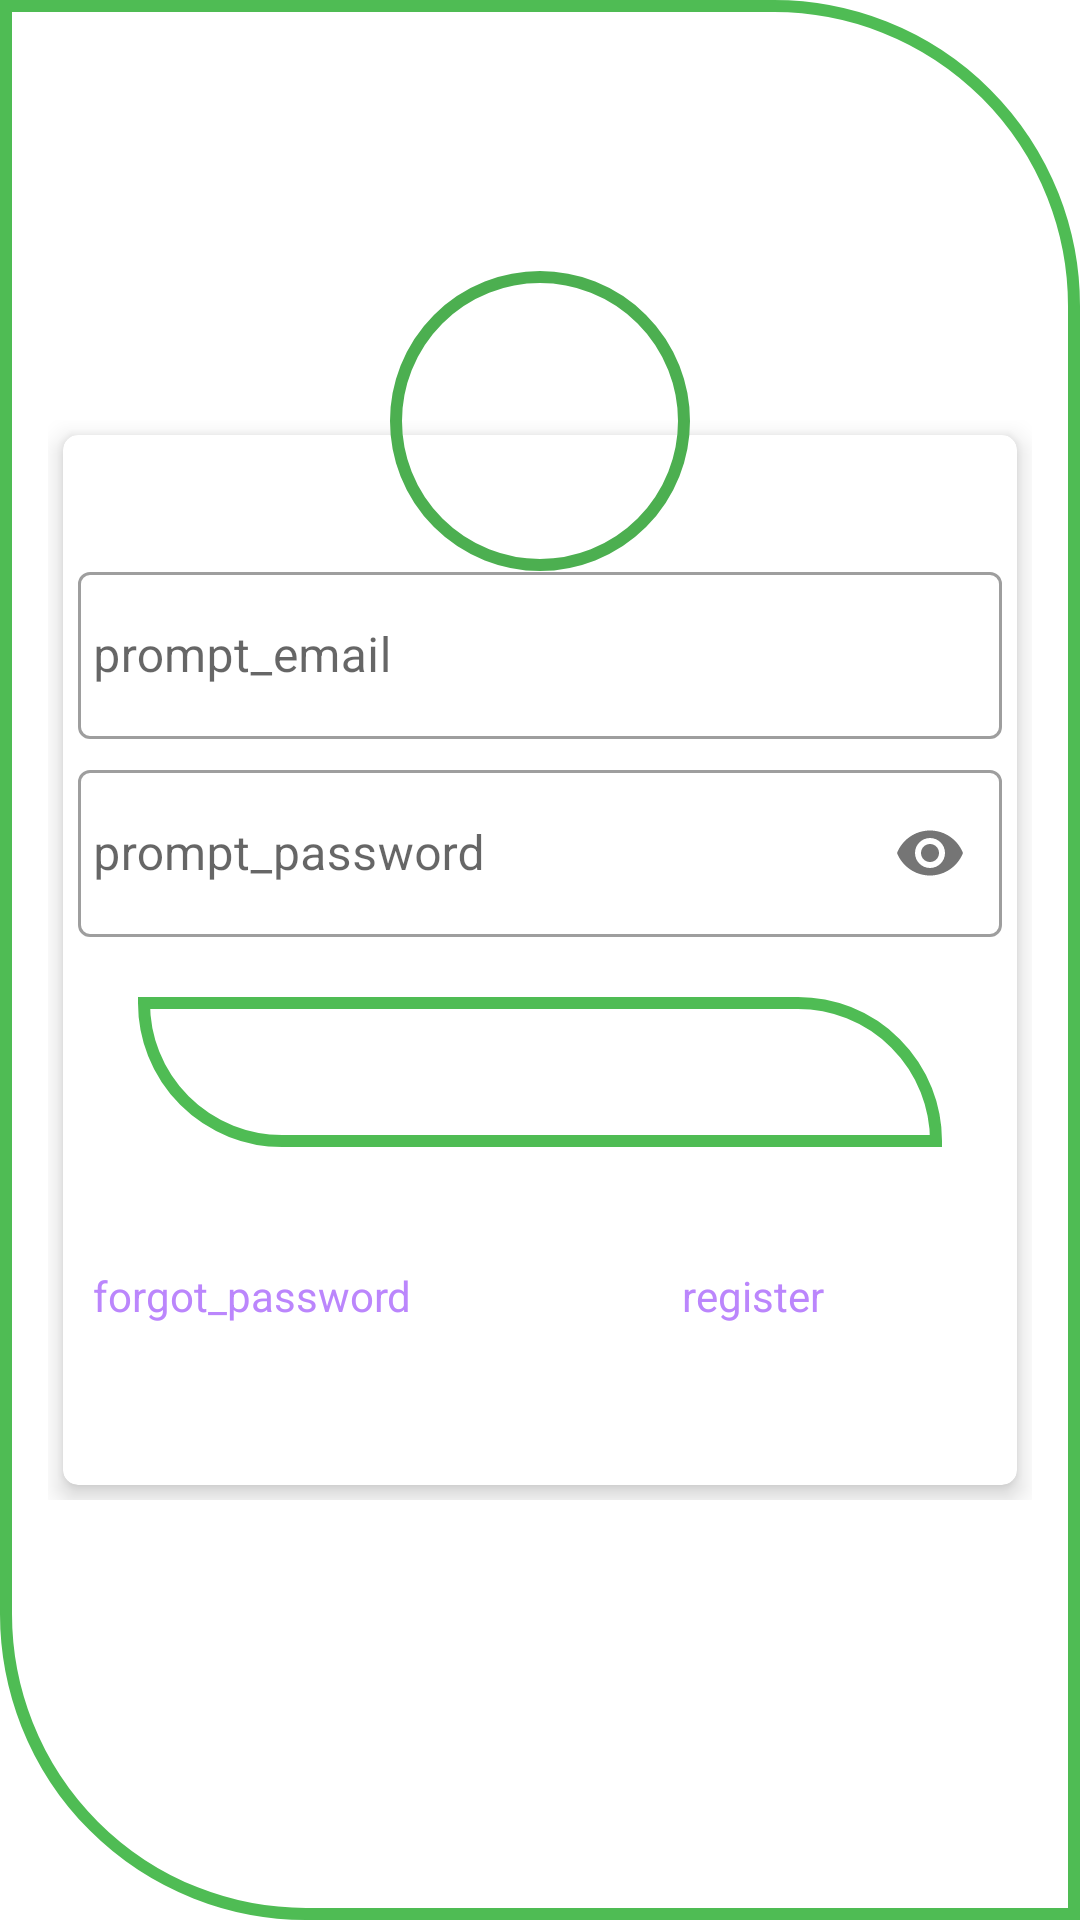

Produce the Android XML layout that renders to this screen, including the resource entries it uses.
<!-- AndroidManifest.xml: application theme Theme.NotesApp -->
<!-- res/layout/activity_login.xml -->
<?xml version="1.0" encoding="utf-8"?>
<RelativeLayout
    xmlns:android="http://schemas.android.com/apk/res/android"
    xmlns:tools="http://schemas.android.com/tools"
    xmlns:app="http://schemas.android.com/apk/res-auto"
    android:layout_width="match_parent"
    android:layout_height="match_parent"
    android:background="@drawable/gradient"
    android:gravity="center"
    android:padding="16dp"
    tools:context=".MainActivity">

    <RelativeLayout
        android:layout_width="match_parent"
        android:layout_height="wrap_content"
        android:layout_gravity="center">

        <androidx.cardview.widget.CardView
            android:id="@+id/cardview1"
            android:layout_width="match_parent"
            android:layout_height="350dp"
            android:layout_margin="5dp"
            android:padding="1dp"
            app:cardCornerRadius="5dp"
            app:cardElevation="5dp">

            <LinearLayout
                android:layout_width="match_parent"
                android:layout_height="wrap_content"
                android:layout_gravity="center"
                android:layout_margin="5dp"
                android:orientation="vertical">

                <com.google.android.material.textfield.TextInputLayout
                    android:id="@+id/emailError"
                    android:layout_width="match_parent"
                    android:layout_height="wrap_content"
                    style="@style/Widget.MaterialComponents.TextInputLayout.OutlinedBox"
                    android:layout_marginTop="5dp">

                    <EditText
                        android:id="@+id/email"
                        android:layout_width="match_parent"
                        android:layout_height="wrap_content"
                        android:layout_marginTop="10dp"
                        android:hint="@string/prompt_email"
                        android:inputType="textEmailAddress"
                        android:maxLines="1"
                        android:paddingStart="5dp"
                        android:singleLine="true"/>

                </com.google.android.material.textfield.TextInputLayout>

                <com.google.android.material.textfield.TextInputLayout
                    android:id="@+id/passError"
                    android:layout_width="match_parent"
                    android:layout_height="wrap_content"
                    style="@style/Widget.MaterialComponents.TextInputLayout.OutlinedBox"
                    android:layout_marginTop="5dp"
                    app:passwordToggleEnabled="true">

                    <EditText
                        android:id="@+id/password"
                        android:layout_width="match_parent"
                        android:layout_height="wrap_content"
                        android:layout_marginTop="10dp"
                        android:hint="@string/prompt_password"
                        android:inputType="textPassword"
                        android:maxLines="1"
                        android:paddingStart="5dp"
                        android:singleLine="true"/>

                </com.google.android.material.textfield.TextInputLayout>

                <Button
                    android:id="@+id/login"
                    android:layout_width="match_parent"
                    android:layout_height="50dp"
                    android:layout_margin="20dp"
                    android:background="@drawable/gradient"
                    android:text="@string/login"
                    android:textColor="@android:color/white"
                    android:textSize="16sp"/>


                <LinearLayout
                    android:layout_width="match_parent"
                    android:layout_height="wrap_content"
                    android:orientation="horizontal"
                    android:layout_below="@+id/login"
                    android:layout_marginTop="15dp"
                    >
                    <TextView
                        android:id="@+id/forgotpassword"
                        android:layout_width="wrap_content"
                        android:layout_height="wrap_content"
                        android:layout_marginTop="5dp"
                        android:gravity="start"
                        android:layout_marginStart="5dp"
                        android:text="@string/forgot_password"
                        android:textColor="@color/purple_200"
                        android:textSize="14sp"/>

                    <TextView
                        android:id="@+id/registerU"
                        android:layout_width="wrap_content"
                        android:layout_height="37dp"
                        android:layout_marginTop="5dp"
                        android:layout_marginStart="90dp"
                        android:text="@string/register"
                        android:textColor="@color/purple_200"
                        android:textSize="14sp" />
                    <ProgressBar
                        android:id="@+id/progressbar"
                        android:layout_width="wrap_content"
                        android:layout_height="wrap_content"
                        android:visibility="gone" />


                </LinearLayout>
            </LinearLayout>
        </androidx.cardview.widget.CardView>

    </RelativeLayout>

    <ImageView
        android:id="@+id/profile"
        android:layout_width="100dp"
        android:layout_height="100dp"
        android:layout_centerHorizontal="true"
        android:layout_marginTop="-50dp"
        android:background="@drawable/round_back"
        android:padding="15dp"
        android:src="@drawable/profile"/>

</RelativeLayout>
<!-- resources referenced by this layout -->
<resources>
  <!-- drawable gradient (drawable) -->
  <?xml version="1.0" encoding="utf-8"?>
  <shape xmlns:android="http://schemas.android.com/apk/res/android">
  
  
      <stroke
          android:width="4dp"
          android:color="#4FBC54"/>
      <corners
          android:bottomLeftRadius="100dp"
          android:topRightRadius="100dp"
          />
  
  </shape>
  <!-- drawable round_back (drawable) -->
  <?xml version="1.0" encoding="utf-8"?>
  <shape xmlns:android="http://schemas.android.com/apk/res/android"
      android:shape="oval">
      <stroke
          android:width="4dp"
          android:color="#4CAF50"/>
  
  </shape>
  <string name="forgot_password">forgot_password</string>
  <string name="login">login</string>
  <string name="prompt_email">prompt_email</string>
  <string name="prompt_password">prompt_password</string>
  <string name="register">register</string>
  <style name="Theme.NotesApp" parent="Theme.MaterialComponents.Light.NoActionBar">
          
          <item name="colorPrimary">@color/purple_500</item>
          <item name="colorPrimaryVariant">@color/purple_700</item>
          <item name="colorOnPrimary">@color/white</item>
          
          <item name="colorSecondary">@color/teal_200</item>
          <item name="colorSecondaryVariant">@color/teal_700</item>
          <item name="colorOnSecondary">@color/black</item>
          
          <item name="android:statusBarColor" tools:targetApi="l">?attr/colorPrimaryVariant</item>
          
      </style>
  <!-- not gathered from this repository: default colours our renderer supplied (Android Studio template values) -->
  <color name="purple_200">#FFBB86FC</color>
  <color name="purple_500">#FF6200EE</color>
  <color name="purple_700">#FF3700B3</color>
  <color name="teal_200">#FF03DAC5</color>
  <color name="teal_700">#FF018786</color>
  <color name="black">#FF000000</color>
  <color name="white">#FFFFFFFF</color>
</resources>
